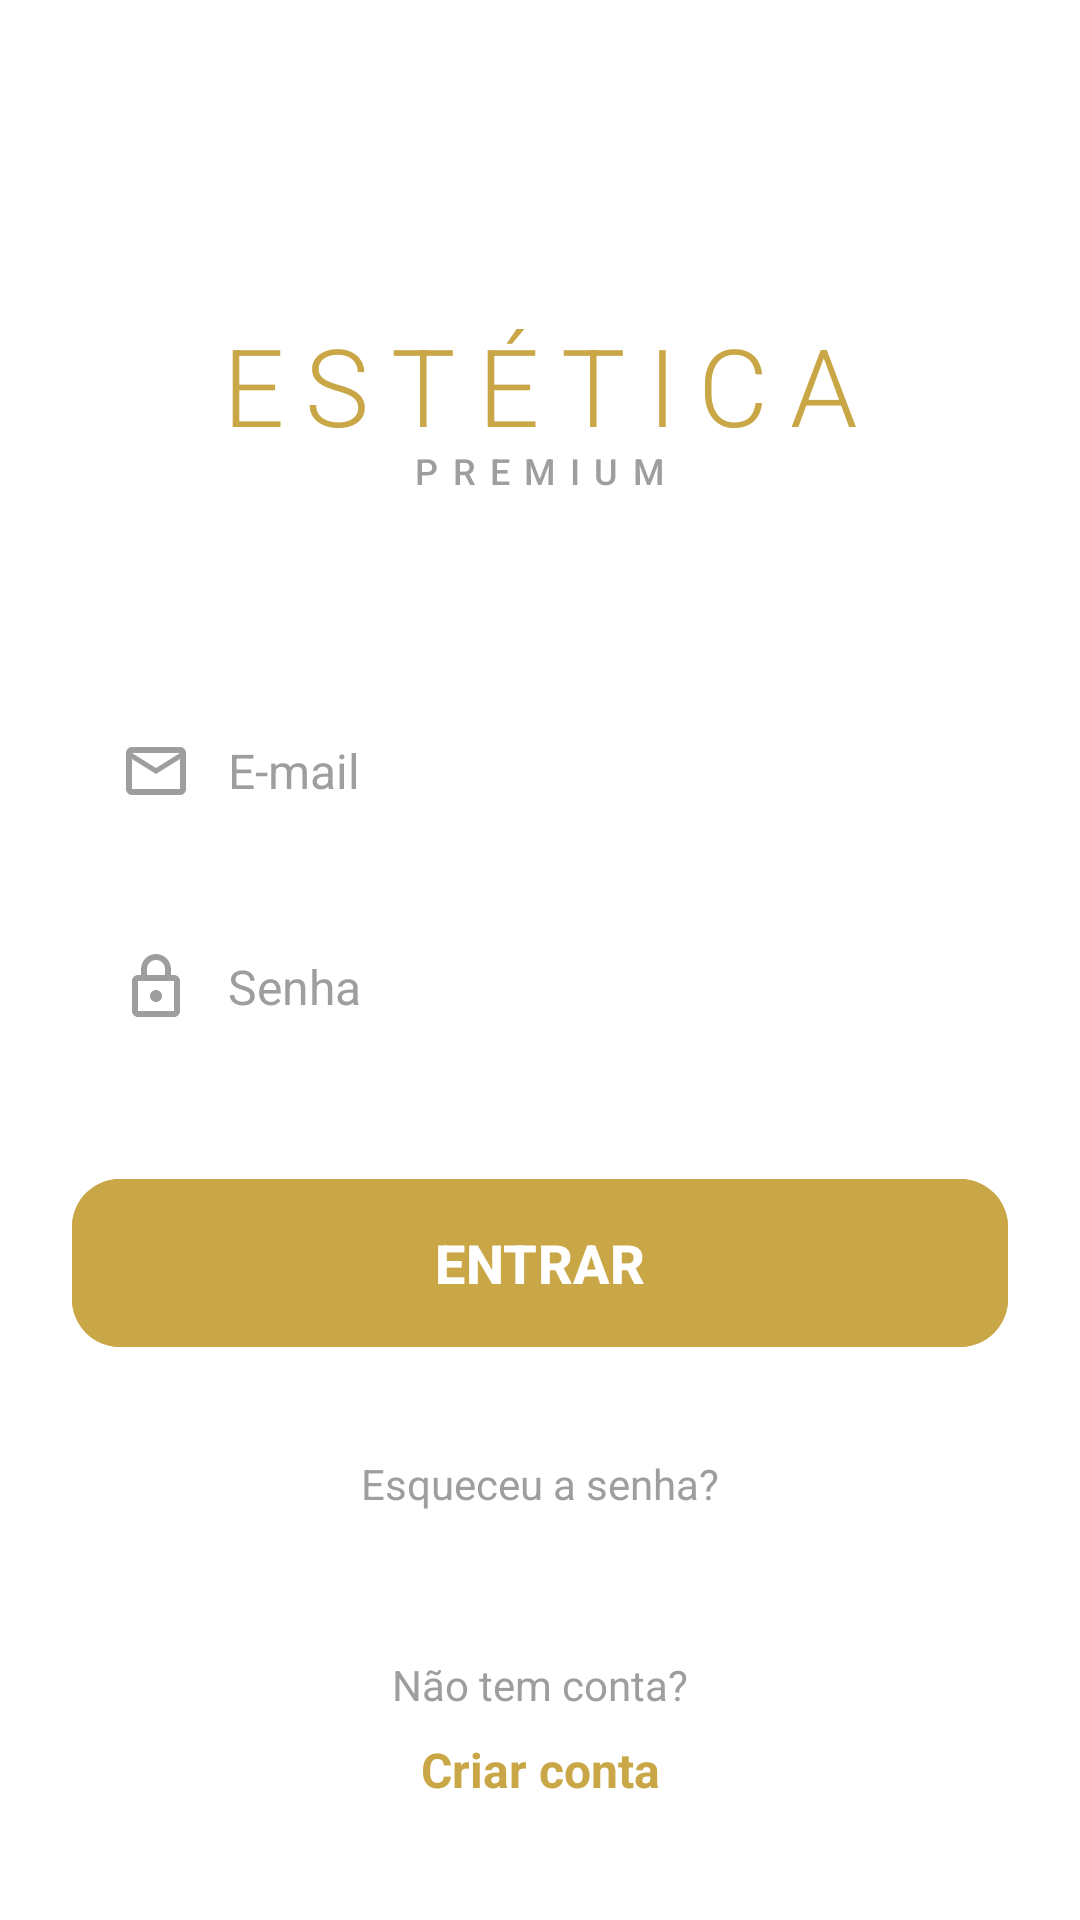

Layout XML and referenced resources for this Android screen:
<!-- AndroidManifest.xml: application theme Theme.EsteticaPremium -->
<!-- res/layout/fragment_login.xml -->
<?xml version="1.0" encoding="utf-8"?>
<androidx.constraintlayout.widget.ConstraintLayout xmlns:android="http://schemas.android.com/apk/res/android"
    xmlns:app="http://schemas.android.com/apk/res-auto"
    android:layout_width="match_parent"
    android:layout_height="match_parent"
    android:background="@color/white"
    android:padding="24dp">

    <LinearLayout
        android:id="@+id/llHeader"
        android:layout_width="wrap_content"
        android:layout_height="wrap_content"
        android:layout_marginTop="80dp"
        android:gravity="center"
        android:orientation="vertical"
        app:layout_constraintEnd_toEndOf="parent"
        app:layout_constraintStart_toStartOf="parent"
        app:layout_constraintTop_toTopOf="parent">

        <TextView
            android:id="@+id/tvTitle"
            android:layout_width="wrap_content"
            android:layout_height="wrap_content"
            android:fontFamily="sans-serif-light"
            android:letterSpacing="0.2"
            android:text="@string/estetica"
            android:textColor="@color/gold"
            android:textSize="36sp" />

        <TextView
            android:id="@+id/tvSubtitle"
            android:layout_width="wrap_content"
            android:layout_height="wrap_content"
            android:layout_marginTop="-4dp"
            android:fontFamily="sans-serif-medium"
            android:letterSpacing="0.4"
            android:text="@string/premium"
            android:textColor="@color/gray_text"
            android:textSize="12sp" />

    </LinearLayout>

    <LinearLayout
        android:id="@+id/llEmail"
        android:layout_width="match_parent"
        android:layout_height="56dp"
        android:layout_marginTop="64dp"
        android:background="@drawable/bg_input_field"
        android:gravity="center_vertical"
        android:orientation="horizontal"
        android:paddingHorizontal="16dp"
        app:layout_constraintTop_toBottomOf="@id/llHeader">

        <ImageView
            android:layout_width="24dp"
            android:layout_height="24dp"
            android:contentDescription="@string/icon_email"
            android:src="@drawable/ic_email"
            app:tint="@color/gray_text" />

        <EditText
            android:id="@+id/etEmail"
            android:layout_width="match_parent"
            android:layout_height="match_parent"
            android:layout_marginStart="12dp"
            android:autofillHints="emailAddress"
            android:background="@android:color/transparent"
            android:hint="@string/e_mail"
            android:inputType="textEmailAddress"
            android:textColor="@color/black"
            android:textColorHint="@color/gray_text"
            android:textSize="16sp" />
    </LinearLayout>

    <LinearLayout
        android:id="@+id/llPassword"
        android:layout_width="match_parent"
        android:layout_height="56dp"
        android:layout_marginTop="16dp"
        android:background="@drawable/bg_input_field"
        android:gravity="center_vertical"
        android:orientation="horizontal"
        android:paddingHorizontal="16dp"
        app:layout_constraintTop_toBottomOf="@id/llEmail">

        <ImageView
            android:layout_width="24dp"
            android:layout_height="24dp"
            android:contentDescription="@string/icon_password"
            android:src="@drawable/ic_lock"
            app:tint="@color/gray_text" />

        <EditText
            android:id="@+id/etPassword"
            android:layout_width="match_parent"
            android:layout_height="match_parent"
            android:layout_marginStart="12dp"
            android:autofillHints="password"
            android:background="@android:color/transparent"
            android:hint="@string/senha"
            android:inputType="textPassword"
            android:textColor="@color/black"
            android:textColorHint="@color/gray_text"
            android:textSize="16sp" />
    </LinearLayout>

    <com.google.android.material.button.MaterialButton
        android:id="@+id/btnLogin"
        android:layout_width="match_parent"
        android:layout_height="64dp"
        android:layout_marginTop="32dp"
        android:backgroundTint="@color/gold"
        android:text="@string/entrar"
        android:textColor="@color/white"
        android:textSize="18sp"
        android:textStyle="bold"
        app:cornerRadius="16dp"
        app:layout_constraintTop_toBottomOf="@id/llPassword" />

    <TextView
        android:id="@+id/tvForgotPassword"
        android:layout_width="wrap_content"
        android:layout_height="wrap_content"
        android:layout_marginTop="32dp"
        android:text="@string/esqueceu_a_senha"
        android:textColor="@color/gray_text"
        android:textSize="14sp"
        app:layout_constraintEnd_toEndOf="parent"
        app:layout_constraintStart_toStartOf="parent"
        app:layout_constraintTop_toBottomOf="@id/btnLogin" />

    <TextView
        android:id="@+id/tvNoAccount"
        android:layout_width="wrap_content"
        android:layout_height="wrap_content"
        android:layout_marginTop="48dp"
        android:text="@string/nao_tem_conta"
        android:textColor="@color/gray_text"
        android:textSize="14sp"
        app:layout_constraintEnd_toEndOf="parent"
        app:layout_constraintStart_toStartOf="parent"
        app:layout_constraintTop_toBottomOf="@id/tvForgotPassword" />

    <TextView
        android:id="@+id/tvCreateAccount"
        android:layout_width="wrap_content"
        android:layout_height="wrap_content"
        android:layout_marginTop="8dp"
        android:text="@string/criar_conta"
        android:textColor="@color/gold"
        android:textSize="16sp"
        android:textStyle="bold"
        app:layout_constraintEnd_toEndOf="parent"
        app:layout_constraintStart_toStartOf="parent"
        app:layout_constraintTop_toBottomOf="@id/tvNoAccount" />

</androidx.constraintlayout.widget.ConstraintLayout>
<!-- resources referenced by this layout -->
<resources>
  <color name="black">#FF000000</color>
  <color name="gold">#C9A646</color>
  <color name="gray_text">#9E9E9E</color>
  <color name="white">#FFFFFFFF</color>
  <!-- drawable ic_email (drawable) -->
  <vector xmlns:android="http://schemas.android.com/apk/res/android"
      android:width="24dp"
      android:height="24dp"
      android:viewportWidth="24"
      android:viewportHeight="24"
      android:tint="@color/gray_text">
      <path
          android:fillColor="@android:color/white"
          android:pathData="M20,4L4,4c-1.1,0 -2,0.9 -2,2v12c0,1.1 0.9,2 2,2h16c1.1,0 2,-0.9 2,-2L22,6c0,-1.1 -0.9,-2 -2,-2zM20,18L4,18L4,8l8,5 8,-5v10zM12,11L4,6h16l-8,5z"/>
  </vector>
  <!-- drawable ic_lock (drawable) -->
  <vector xmlns:android="http://schemas.android.com/apk/res/android"
      android:width="24dp"
      android:height="24dp"
      android:viewportWidth="24"
      android:viewportHeight="24"
      android:tint="@color/gray_text">
      <path
          android:fillColor="@android:color/white"
          android:pathData="M18,8h-1V6c0,-2.76 -2.24,-5 -5,-5S7,3.24 7,6v2H6c-1.1,0 -2,0.9 -2,2v10c0,1.1 0.9,2 2,2h12c1.1,0 2,-0.9 2,-2V10c0,-1.1 -0.9,-2 -2,-2zM9,6c0,-1.66 1.34,-3 3,-3s3,1.34 3,3v2H9V6zM18,20H6V10h12v10zM12,13c-1.1,0 -2,0.9 -2,2s0.9,2 2,2 2,-0.9 2,-2 -0.9,-2 -2,-2z"/>
  </vector>
  <string name="criar_conta">Criar conta</string>
  <string name="e_mail">E-mail</string>
  <string name="entrar">ENTRAR</string>
  <string name="esqueceu_a_senha">Esqueceu a senha?</string>
  <string name="estetica">ESTÉTICA</string>
  <string name="icon_email">icon email</string>
  <string name="icon_password">icon password</string>
  <string name="nao_tem_conta">Não tem conta?</string>
  <string name="premium">PREMIUM</string>
  <string name="senha">Senha</string>
  <style name="Theme.EsteticaPremium" parent="Base.Theme.EsteticaPremium" />
  <style name="Base.Theme.EsteticaPremium" parent="Theme.Material3.DayNight.NoActionBar">
          
          
      </style>
</resources>
